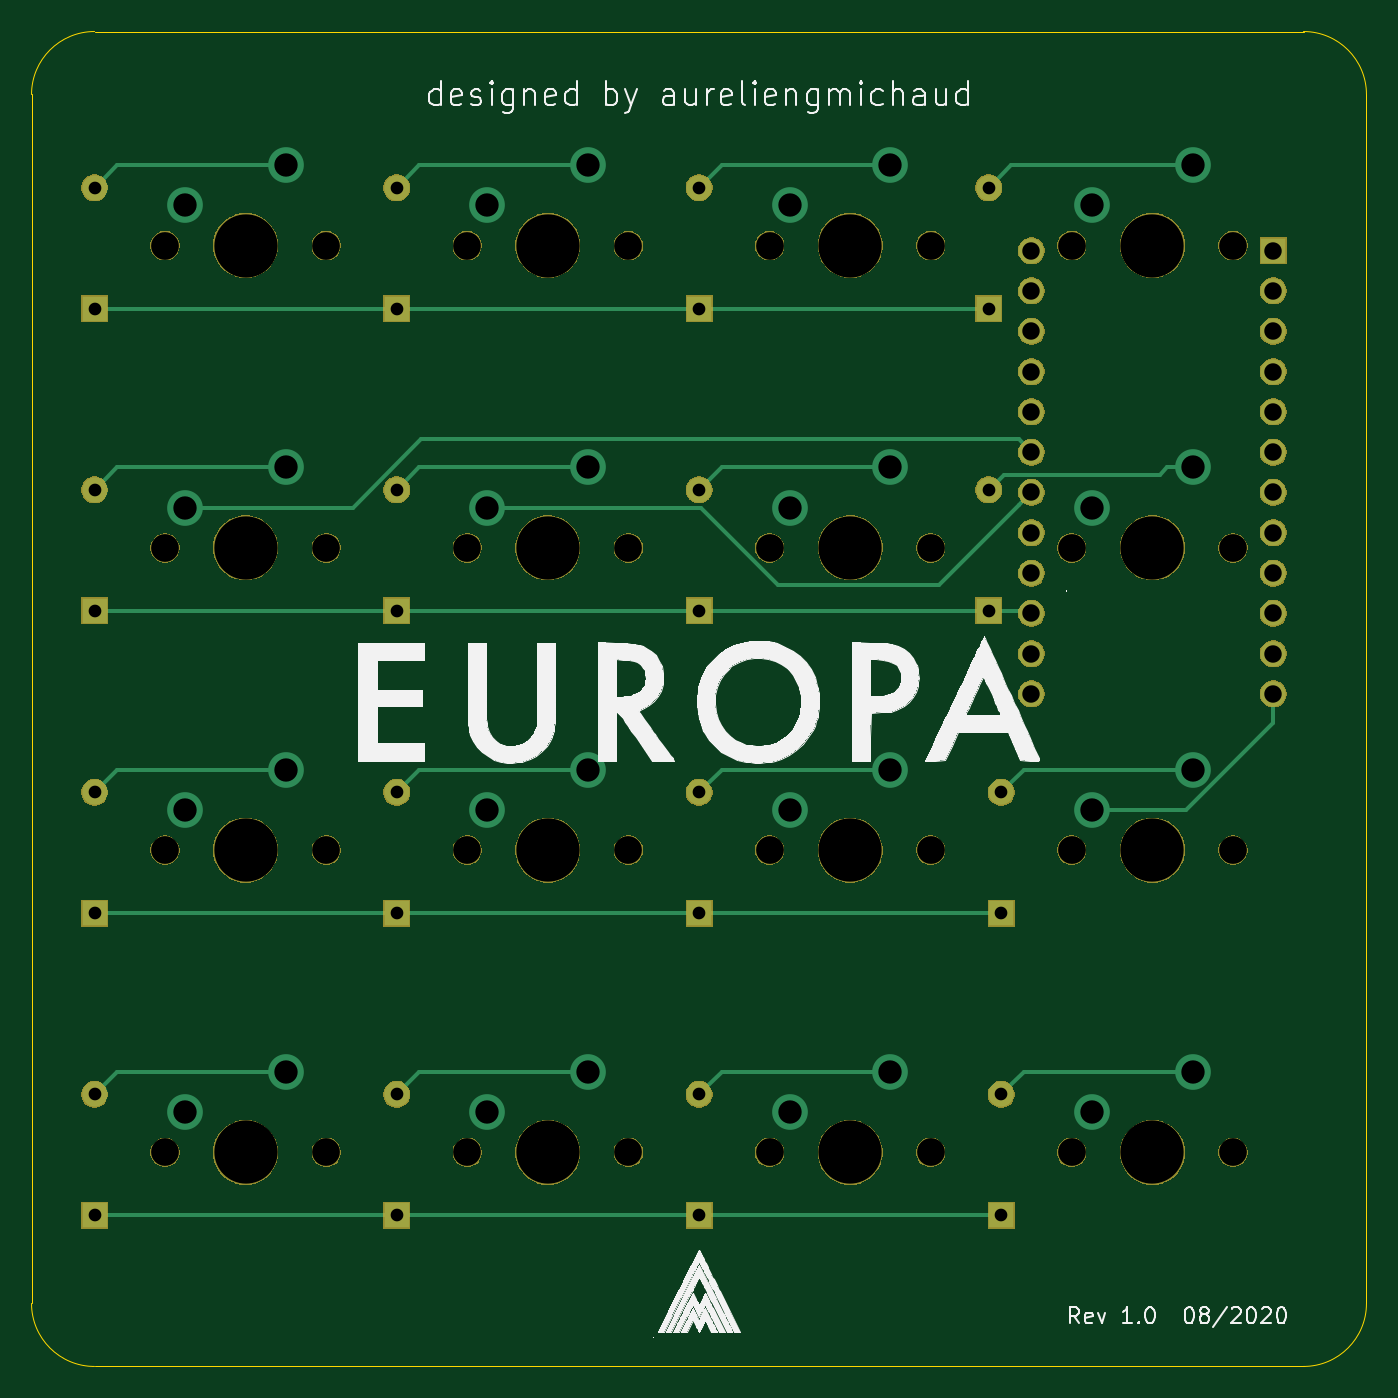
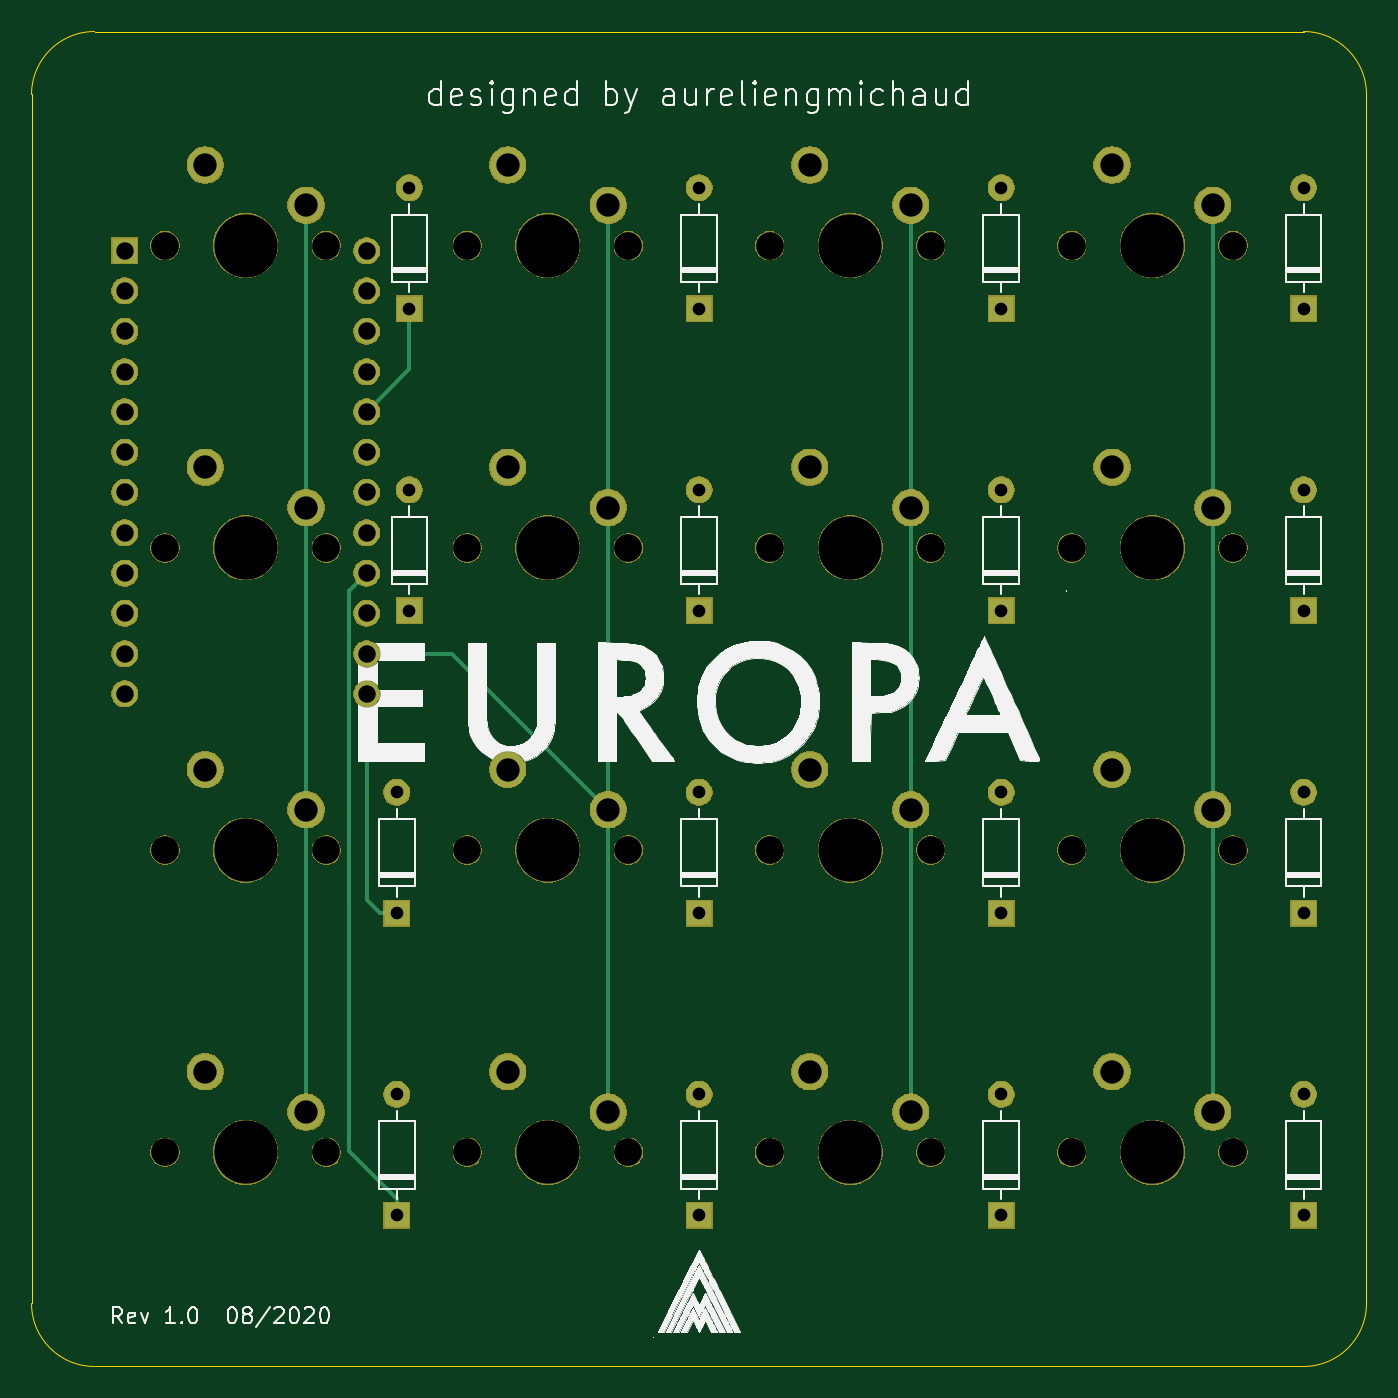
Circuit board: 9 layer files. Board 84.1 x 84.1 mm.
- bottom_copper: europa-B_Cu.gbl (4944 bytes)
- bottom_mask: europa-B_Mask.gbs (115718 bytes)
- bottom_silk: europa-B_SilkS.gbo (71828 bytes)
- outline: europa-Edge_Cuts.gm1 (1031 bytes)
- top_copper: europa-F_Cu.gtl (6414 bytes)
- top_mask: europa-F_Mask.gts (79306 bytes)
- top_silk: europa-F_SilkS.gto (63807 bytes)
- drill: europa-NPTH.drl (1063 bytes)
- drill: europa-PTH.drl (1688 bytes)

=== bottom_copper: europa-B_Cu.gbl ===
G04 #@! TF.GenerationSoftware,KiCad,Pcbnew,(5.1.6)-1*
G04 #@! TF.CreationDate,2020-08-20T21:51:45+02:00*
G04 #@! TF.ProjectId,europa,6575726f-7061-42e6-9b69-6361645f7063,rev?*
G04 #@! TF.SameCoordinates,Original*
G04 #@! TF.FileFunction,Copper,L2,Bot*
G04 #@! TF.FilePolarity,Positive*
%FSLAX46Y46*%
G04 Gerber Fmt 4.6, Leading zero omitted, Abs format (unit mm)*
G04 Created by KiCad (PCBNEW (5.1.6)-1) date 2020-08-20 21:51:45*
%MOMM*%
%LPD*%
G01*
G04 APERTURE LIST*
G04 #@! TA.AperFunction,ComponentPad*
%ADD10C,1.600000*%
G04 #@! TD*
G04 #@! TA.AperFunction,ComponentPad*
%ADD11R,1.600000X1.600000*%
G04 #@! TD*
G04 #@! TA.AperFunction,ComponentPad*
%ADD12C,2.250000*%
G04 #@! TD*
G04 #@! TA.AperFunction,ComponentPad*
%ADD13O,1.600000X1.600000*%
G04 #@! TD*
G04 #@! TA.AperFunction,Conductor*
%ADD14C,0.250000*%
G04 #@! TD*
G04 APERTURE END LIST*
D10*
X130492500Y-65405000D03*
X130492500Y-67945000D03*
X130492500Y-70485000D03*
X130492500Y-73025000D03*
X130492500Y-75565000D03*
X130492500Y-78105000D03*
X130492500Y-80645000D03*
X130492500Y-83185000D03*
X130492500Y-85725000D03*
X130492500Y-88265000D03*
X130492500Y-90805000D03*
X130492500Y-93345000D03*
X145732500Y-93345000D03*
X145732500Y-90805000D03*
X145732500Y-88265000D03*
X145732500Y-85725000D03*
X145732500Y-83185000D03*
X145732500Y-80645000D03*
X145732500Y-78105000D03*
X145732500Y-75565000D03*
X145732500Y-73025000D03*
X145732500Y-70485000D03*
X145732500Y-67945000D03*
D11*
X145732500Y-65405000D03*
D12*
X140652500Y-117157500D03*
X134302500Y-119697500D03*
X121602500Y-117157500D03*
X115252500Y-119697500D03*
X102552500Y-117157500D03*
X96202500Y-119697500D03*
X83502500Y-117157500D03*
X77152500Y-119697500D03*
X140652500Y-98107500D03*
X134302500Y-100647500D03*
X121602500Y-98107500D03*
X115252500Y-100647500D03*
X102552500Y-98107500D03*
X96202500Y-100647500D03*
X83502500Y-98107500D03*
X77152500Y-100647500D03*
X140652500Y-79057500D03*
X134302500Y-81597500D03*
X121602500Y-79057500D03*
X115252500Y-81597500D03*
X102552500Y-79057500D03*
X96202500Y-81597500D03*
X83502500Y-79057500D03*
X77152500Y-81597500D03*
X140652500Y-60007500D03*
X134302500Y-62547500D03*
X121602500Y-60007500D03*
X115252500Y-62547500D03*
X102552500Y-60007500D03*
X96202500Y-62547500D03*
X83502500Y-60007500D03*
X77152500Y-62547500D03*
D13*
X128587500Y-118586250D03*
D11*
X128587500Y-126206250D03*
D13*
X109537500Y-118586250D03*
D11*
X109537500Y-126206250D03*
D13*
X90487500Y-118586250D03*
D11*
X90487500Y-126206250D03*
D13*
X71437500Y-118586250D03*
D11*
X71437500Y-126206250D03*
D13*
X128587500Y-99536250D03*
D11*
X128587500Y-107156250D03*
D13*
X109537500Y-99536250D03*
D11*
X109537500Y-107156250D03*
D13*
X90487500Y-99536250D03*
D11*
X90487500Y-107156250D03*
D13*
X71437500Y-99536250D03*
D11*
X71437500Y-107156250D03*
D13*
X127793750Y-80486250D03*
D11*
X127793750Y-88106250D03*
D13*
X109537500Y-80486250D03*
D11*
X109537500Y-88106250D03*
D13*
X90487500Y-80486250D03*
D11*
X90487500Y-88106250D03*
D13*
X71437500Y-80486250D03*
D11*
X71437500Y-88106250D03*
D13*
X127793750Y-61436250D03*
D11*
X127793750Y-69056250D03*
D13*
X109537500Y-61436250D03*
D11*
X109537500Y-69056250D03*
D13*
X90487500Y-61436250D03*
D11*
X90487500Y-69056250D03*
D13*
X71437500Y-61436250D03*
D11*
X71437500Y-69056250D03*
D14*
X127793750Y-72866250D02*
X130492500Y-75565000D01*
X127793750Y-69056250D02*
X127793750Y-72866250D01*
X130492500Y-94476370D02*
X130492500Y-93345000D01*
X130492500Y-106301250D02*
X130492500Y-94476370D01*
X129637500Y-107156250D02*
X130492500Y-106301250D01*
X128587500Y-107156250D02*
X129637500Y-107156250D01*
X131292499Y-86524999D02*
X130492500Y-85725000D01*
X131617501Y-86850001D02*
X131292499Y-86524999D01*
X131617501Y-122126249D02*
X131617501Y-86850001D01*
X128587500Y-125156250D02*
X131617501Y-122126249D01*
X128587500Y-126206250D02*
X128587500Y-125156250D01*
X77152500Y-62547500D02*
X77152500Y-81597500D01*
X77152500Y-83188490D02*
X77152500Y-100647500D01*
X77152500Y-81597500D02*
X77152500Y-83188490D01*
X77152500Y-102238490D02*
X77152500Y-119697500D01*
X77152500Y-100647500D02*
X77152500Y-102238490D01*
X96202500Y-64138490D02*
X96202500Y-81597500D01*
X96202500Y-62547500D02*
X96202500Y-64138490D01*
X96202500Y-81597500D02*
X96202500Y-100647500D01*
X96202500Y-102238490D02*
X96202500Y-119697500D01*
X96202500Y-100647500D02*
X96202500Y-102238490D01*
X115252500Y-62547500D02*
X115252500Y-81597500D01*
X115252500Y-83188490D02*
X115252500Y-100647500D01*
X115252500Y-81597500D02*
X115252500Y-83188490D01*
X115252500Y-102238490D02*
X115252500Y-119697500D01*
X115252500Y-100647500D02*
X115252500Y-102238490D01*
X125095000Y-90805000D02*
X130492500Y-90805000D01*
X115252500Y-100647500D02*
X125095000Y-90805000D01*
X134302500Y-64138490D02*
X134302500Y-81597500D01*
X134302500Y-62547500D02*
X134302500Y-64138490D01*
X134302500Y-83188490D02*
X134302500Y-100647500D01*
X134302500Y-81597500D02*
X134302500Y-83188490D01*
X134302500Y-102238490D02*
X134302500Y-119697500D01*
X134302500Y-100647500D02*
X134302500Y-102238490D01*
M02*

=== bottom_mask: europa-B_Mask.gbs (115718 bytes, source omitted) ===
=== bottom_silk: europa-B_SilkS.gbo (71828 bytes, source omitted) ===
=== outline: europa-Edge_Cuts.gm1 ===
G04 #@! TF.GenerationSoftware,KiCad,Pcbnew,(5.1.6)-1*
G04 #@! TF.CreationDate,2020-08-20T21:51:45+02:00*
G04 #@! TF.ProjectId,europa,6575726f-7061-42e6-9b69-6361645f7063,rev?*
G04 #@! TF.SameCoordinates,Original*
G04 #@! TF.FileFunction,Profile,NP*
%FSLAX46Y46*%
G04 Gerber Fmt 4.6, Leading zero omitted, Abs format (unit mm)*
G04 Created by KiCad (PCBNEW (5.1.6)-1) date 2020-08-20 21:51:45*
%MOMM*%
%LPD*%
G01*
G04 APERTURE LIST*
G04 #@! TA.AperFunction,Profile*
%ADD10C,0.050000*%
G04 #@! TD*
G04 APERTURE END LIST*
D10*
X67468750Y-131762500D02*
X67468750Y-55562500D01*
X147637500Y-135731250D02*
X71437500Y-135731250D01*
X151606250Y-55562500D02*
X151606250Y-131762500D01*
X71437500Y-51593750D02*
X147637500Y-51593750D01*
X67468750Y-55562500D02*
G75*
G02*
X71437500Y-51593750I3968750J0D01*
G01*
X71437500Y-135731250D02*
G75*
G02*
X67468750Y-131762500I0J3968750D01*
G01*
X151606250Y-131762500D02*
G75*
G02*
X147637500Y-135731250I-3968750J0D01*
G01*
X147637500Y-51593750D02*
G75*
G02*
X151606250Y-55562500I0J-3968750D01*
G01*
M02*

=== top_copper: europa-F_Cu.gtl ===
G04 #@! TF.GenerationSoftware,KiCad,Pcbnew,(5.1.6)-1*
G04 #@! TF.CreationDate,2020-08-20T21:51:45+02:00*
G04 #@! TF.ProjectId,europa,6575726f-7061-42e6-9b69-6361645f7063,rev?*
G04 #@! TF.SameCoordinates,Original*
G04 #@! TF.FileFunction,Copper,L1,Top*
G04 #@! TF.FilePolarity,Positive*
%FSLAX46Y46*%
G04 Gerber Fmt 4.6, Leading zero omitted, Abs format (unit mm)*
G04 Created by KiCad (PCBNEW (5.1.6)-1) date 2020-08-20 21:51:45*
%MOMM*%
%LPD*%
G01*
G04 APERTURE LIST*
G04 #@! TA.AperFunction,ComponentPad*
%ADD10C,1.600000*%
G04 #@! TD*
G04 #@! TA.AperFunction,ComponentPad*
%ADD11R,1.600000X1.600000*%
G04 #@! TD*
G04 #@! TA.AperFunction,ComponentPad*
%ADD12C,2.250000*%
G04 #@! TD*
G04 #@! TA.AperFunction,ComponentPad*
%ADD13O,1.600000X1.600000*%
G04 #@! TD*
G04 #@! TA.AperFunction,Conductor*
%ADD14C,0.250000*%
G04 #@! TD*
G04 APERTURE END LIST*
D10*
X130492500Y-65405000D03*
X130492500Y-67945000D03*
X130492500Y-70485000D03*
X130492500Y-73025000D03*
X130492500Y-75565000D03*
X130492500Y-78105000D03*
X130492500Y-80645000D03*
X130492500Y-83185000D03*
X130492500Y-85725000D03*
X130492500Y-88265000D03*
X130492500Y-90805000D03*
X130492500Y-93345000D03*
X145732500Y-93345000D03*
X145732500Y-90805000D03*
X145732500Y-88265000D03*
X145732500Y-85725000D03*
X145732500Y-83185000D03*
X145732500Y-80645000D03*
X145732500Y-78105000D03*
X145732500Y-75565000D03*
X145732500Y-73025000D03*
X145732500Y-70485000D03*
X145732500Y-67945000D03*
D11*
X145732500Y-65405000D03*
D12*
X140652500Y-117157500D03*
X134302500Y-119697500D03*
X121602500Y-117157500D03*
X115252500Y-119697500D03*
X102552500Y-117157500D03*
X96202500Y-119697500D03*
X83502500Y-117157500D03*
X77152500Y-119697500D03*
X140652500Y-98107500D03*
X134302500Y-100647500D03*
X121602500Y-98107500D03*
X115252500Y-100647500D03*
X102552500Y-98107500D03*
X96202500Y-100647500D03*
X83502500Y-98107500D03*
X77152500Y-100647500D03*
X140652500Y-79057500D03*
X134302500Y-81597500D03*
X121602500Y-79057500D03*
X115252500Y-81597500D03*
X102552500Y-79057500D03*
X96202500Y-81597500D03*
X83502500Y-79057500D03*
X77152500Y-81597500D03*
X140652500Y-60007500D03*
X134302500Y-62547500D03*
X121602500Y-60007500D03*
X115252500Y-62547500D03*
X102552500Y-60007500D03*
X96202500Y-62547500D03*
X83502500Y-60007500D03*
X77152500Y-62547500D03*
D13*
X128587500Y-118586250D03*
D11*
X128587500Y-126206250D03*
D13*
X109537500Y-118586250D03*
D11*
X109537500Y-126206250D03*
D13*
X90487500Y-118586250D03*
D11*
X90487500Y-126206250D03*
D13*
X71437500Y-118586250D03*
D11*
X71437500Y-126206250D03*
D13*
X128587500Y-99536250D03*
D11*
X128587500Y-107156250D03*
D13*
X109537500Y-99536250D03*
D11*
X109537500Y-107156250D03*
D13*
X90487500Y-99536250D03*
D11*
X90487500Y-107156250D03*
D13*
X71437500Y-99536250D03*
D11*
X71437500Y-107156250D03*
D13*
X127793750Y-80486250D03*
D11*
X127793750Y-88106250D03*
D13*
X109537500Y-80486250D03*
D11*
X109537500Y-88106250D03*
D13*
X90487500Y-80486250D03*
D11*
X90487500Y-88106250D03*
D13*
X71437500Y-80486250D03*
D11*
X71437500Y-88106250D03*
D13*
X127793750Y-61436250D03*
D11*
X127793750Y-69056250D03*
D13*
X109537500Y-61436250D03*
D11*
X109537500Y-69056250D03*
D13*
X90487500Y-61436250D03*
D11*
X90487500Y-69056250D03*
D13*
X71437500Y-61436250D03*
D11*
X71437500Y-69056250D03*
D14*
X72866250Y-60007500D02*
X83502500Y-60007500D01*
X71437500Y-61436250D02*
X72866250Y-60007500D01*
X71437500Y-69056250D02*
X90487500Y-69056250D01*
X90487500Y-69056250D02*
X109537500Y-69056250D01*
X110587500Y-69056250D02*
X127793750Y-69056250D01*
X109537500Y-69056250D02*
X110587500Y-69056250D01*
X91916250Y-60007500D02*
X102552500Y-60007500D01*
X90487500Y-61436250D02*
X91916250Y-60007500D01*
X110966250Y-60007500D02*
X121602500Y-60007500D01*
X109537500Y-61436250D02*
X110966250Y-60007500D01*
X129222500Y-60007500D02*
X140652500Y-60007500D01*
X127793750Y-61436250D02*
X129222500Y-60007500D01*
X72866250Y-79057500D02*
X83502500Y-79057500D01*
X71437500Y-80486250D02*
X72866250Y-79057500D01*
X71437500Y-88106250D02*
X90487500Y-88106250D01*
X90487500Y-88106250D02*
X109537500Y-88106250D01*
X109537500Y-88106250D02*
X127793750Y-88106250D01*
X130333750Y-88106250D02*
X130492500Y-88265000D01*
X127793750Y-88106250D02*
X130333750Y-88106250D01*
X91916250Y-79057500D02*
X102552500Y-79057500D01*
X90487500Y-80486250D02*
X91916250Y-79057500D01*
X110966250Y-79057500D02*
X121602500Y-79057500D01*
X109537500Y-80486250D02*
X110966250Y-79057500D01*
X139061510Y-79057500D02*
X140652500Y-79057500D01*
X128760001Y-79519999D02*
X138599011Y-79519999D01*
X138599011Y-79519999D02*
X139061510Y-79057500D01*
X127793750Y-80486250D02*
X128760001Y-79519999D01*
X72866250Y-98107500D02*
X83502500Y-98107500D01*
X71437500Y-99536250D02*
X72866250Y-98107500D01*
X71437500Y-107156250D02*
X90487500Y-107156250D01*
X90487500Y-107156250D02*
X109537500Y-107156250D01*
X109537500Y-107156250D02*
X128587500Y-107156250D01*
X91916250Y-98107500D02*
X102552500Y-98107500D01*
X90487500Y-99536250D02*
X91916250Y-98107500D01*
X110966250Y-98107500D02*
X121602500Y-98107500D01*
X109537500Y-99536250D02*
X110966250Y-98107500D01*
X130016250Y-98107500D02*
X140652500Y-98107500D01*
X128587500Y-99536250D02*
X130016250Y-98107500D01*
X72866250Y-117157500D02*
X83502500Y-117157500D01*
X71437500Y-118586250D02*
X72866250Y-117157500D01*
X71437500Y-126206250D02*
X90487500Y-126206250D01*
X90487500Y-126206250D02*
X109537500Y-126206250D01*
X109537500Y-126206250D02*
X128587500Y-126206250D01*
X91916250Y-117157500D02*
X102552500Y-117157500D01*
X90487500Y-118586250D02*
X91916250Y-117157500D01*
X110966250Y-117157500D02*
X121602500Y-117157500D01*
X109537500Y-118586250D02*
X110966250Y-117157500D01*
X130016250Y-117157500D02*
X140652500Y-117157500D01*
X128587500Y-118586250D02*
X130016250Y-117157500D01*
X129692501Y-77305001D02*
X130492500Y-78105000D01*
X92003747Y-77305001D02*
X129692501Y-77305001D01*
X77152500Y-81597500D02*
X87711248Y-81597500D01*
X87711248Y-81597500D02*
X92003747Y-77305001D01*
X129692501Y-81444999D02*
X130492500Y-80645000D01*
X114525399Y-86456401D02*
X124681099Y-86456401D01*
X109680249Y-81611251D02*
X114525399Y-86456401D01*
X124681099Y-86456401D02*
X129692501Y-81444999D01*
X97807241Y-81611251D02*
X109680249Y-81611251D01*
X97793490Y-81597500D02*
X97807241Y-81611251D01*
X96202500Y-81597500D02*
X97793490Y-81597500D01*
X145732500Y-94476370D02*
X145732500Y-93345000D01*
X145732500Y-95173502D02*
X145732500Y-94476370D01*
X140258502Y-100647500D02*
X145732500Y-95173502D01*
X134302500Y-100647500D02*
X140258502Y-100647500D01*
M02*

=== top_mask: europa-F_Mask.gts (79306 bytes, source omitted) ===
=== top_silk: europa-F_SilkS.gto (63807 bytes, source omitted) ===
=== drill: europa-NPTH.drl ===
M48
; DRILL file {KiCad (5.1.6)-1} date 08/20/20 21:51:50
; FORMAT={-:-/ absolute / inch / decimal}
; #@! TF.CreationDate,2020-08-20T21:51:50+02:00
; #@! TF.GenerationSoftware,Kicad,Pcbnew,(5.1.6)-1
; #@! TF.FileFunction,NonPlated,1,2,NPTH
FMAT,2
INCH
T1C0.0689
T2C0.1570
%
G90
G05
T1
X4.4875Y-4.0625
X4.4875Y-3.3125
X4.8875Y-3.3125
X3.7375Y-2.5625
X4.1375Y-2.5625
X2.9875Y-2.5625
X3.3875Y-2.5625
X2.9875Y-3.3125
X3.3875Y-3.3125
X2.9875Y-4.8125
X3.3875Y-4.8125
X3.7375Y-4.8125
X4.1375Y-4.8125
X3.7375Y-3.3125
X4.1375Y-3.3125
X5.2375Y-4.8125
X5.6375Y-4.8125
X4.4875Y-2.5625
X4.8875Y-2.5625
X5.2375Y-2.5625
X5.6375Y-2.5625
X4.4875Y-4.8125
X4.8875Y-4.8125
X5.2375Y-3.3125
X5.6375Y-3.3125
X3.7375Y-4.0625
X4.1375Y-4.0625
X2.9875Y-4.0625
X3.3875Y-4.0625
X5.2375Y-4.0625
X5.6375Y-4.0625
X4.8875Y-4.0625
T2
X4.6875Y-3.3125
X3.9375Y-2.5625
X3.1875Y-2.5625
X3.1875Y-3.3125
X3.1875Y-4.8125
X3.9375Y-4.8125
X3.9375Y-3.3125
X5.4375Y-4.8125
X4.6875Y-2.5625
X5.4375Y-2.5625
X4.6875Y-4.8125
X5.4375Y-3.3125
X3.9375Y-4.0625
X3.1875Y-4.0625
X5.4375Y-4.0625
X4.6875Y-4.0625
T0
M30

=== drill: europa-PTH.drl ===
M48
; DRILL file {KiCad (5.1.6)-1} date 08/20/20 21:51:49
; FORMAT={-:-/ absolute / inch / decimal}
; #@! TF.CreationDate,2020-08-20T21:51:49+02:00
; #@! TF.GenerationSoftware,Kicad,Pcbnew,(5.1.6)-1
; #@! TF.FileFunction,Plated,1,2,PTH
FMAT,2
INCH
T1C0.0315
T2C0.0433
T3C0.0579
%
G90
G05
T1
X2.8125Y-4.6688
X2.8125Y-4.9688
X4.3125Y-3.1687
X4.3125Y-3.4688
X2.8125Y-3.9187
X2.8125Y-4.2188
X5.0312Y-2.4187
X5.0312Y-2.7188
X5.0625Y-3.9187
X5.0625Y-4.2188
X4.3125Y-2.4187
X4.3125Y-2.7188
X3.5625Y-3.9187
X3.5625Y-4.2188
X4.3125Y-4.6688
X4.3125Y-4.9688
X2.8125Y-2.4187
X2.8125Y-2.7188
X4.3125Y-3.9187
X4.3125Y-4.2188
X3.5625Y-4.6688
X3.5625Y-4.9688
X5.0625Y-4.6688
X5.0625Y-4.9688
X5.0312Y-3.1687
X5.0312Y-3.4688
X3.5625Y-2.4187
X3.5625Y-2.7188
X2.8125Y-3.1687
X2.8125Y-3.4688
X3.5625Y-3.1687
X3.5625Y-3.4688
T2
X5.1375Y-2.575
X5.1375Y-2.675
X5.1375Y-2.775
X5.1375Y-2.875
X5.1375Y-2.975
X5.1375Y-3.075
X5.1375Y-3.175
X5.1375Y-3.275
X5.1375Y-3.375
X5.1375Y-3.475
X5.1375Y-3.575
X5.1375Y-3.675
X5.7375Y-2.575
X5.7375Y-2.675
X5.7375Y-2.775
X5.7375Y-2.875
X5.7375Y-2.975
X5.7375Y-3.075
X5.7375Y-3.175
X5.7375Y-3.275
X5.7375Y-3.375
X5.7375Y-3.475
X5.7375Y-3.575
X5.7375Y-3.675
T3
X4.5375Y-3.2125
X4.7875Y-3.1125
X3.7875Y-2.4625
X4.0375Y-2.3625
X3.0375Y-2.4625
X3.2875Y-2.3625
X3.0375Y-3.2125
X3.2875Y-3.1125
X3.0375Y-4.7125
X3.2875Y-4.6125
X3.7875Y-4.7125
X4.0375Y-4.6125
X3.7875Y-3.2125
X4.0375Y-3.1125
X5.2875Y-4.7125
X5.5375Y-4.6125
X4.5375Y-2.4625
X4.7875Y-2.3625
X5.2875Y-2.4625
X5.5375Y-2.3625
X4.5375Y-4.7125
X4.7875Y-4.6125
X5.2875Y-3.2125
X5.5375Y-3.1125
X3.7875Y-3.9625
X4.0375Y-3.8625
X3.0375Y-3.9625
X3.2875Y-3.8625
X5.2875Y-3.9625
X5.5375Y-3.8625
X4.5375Y-3.9625
X4.7875Y-3.8625
T0
M30

